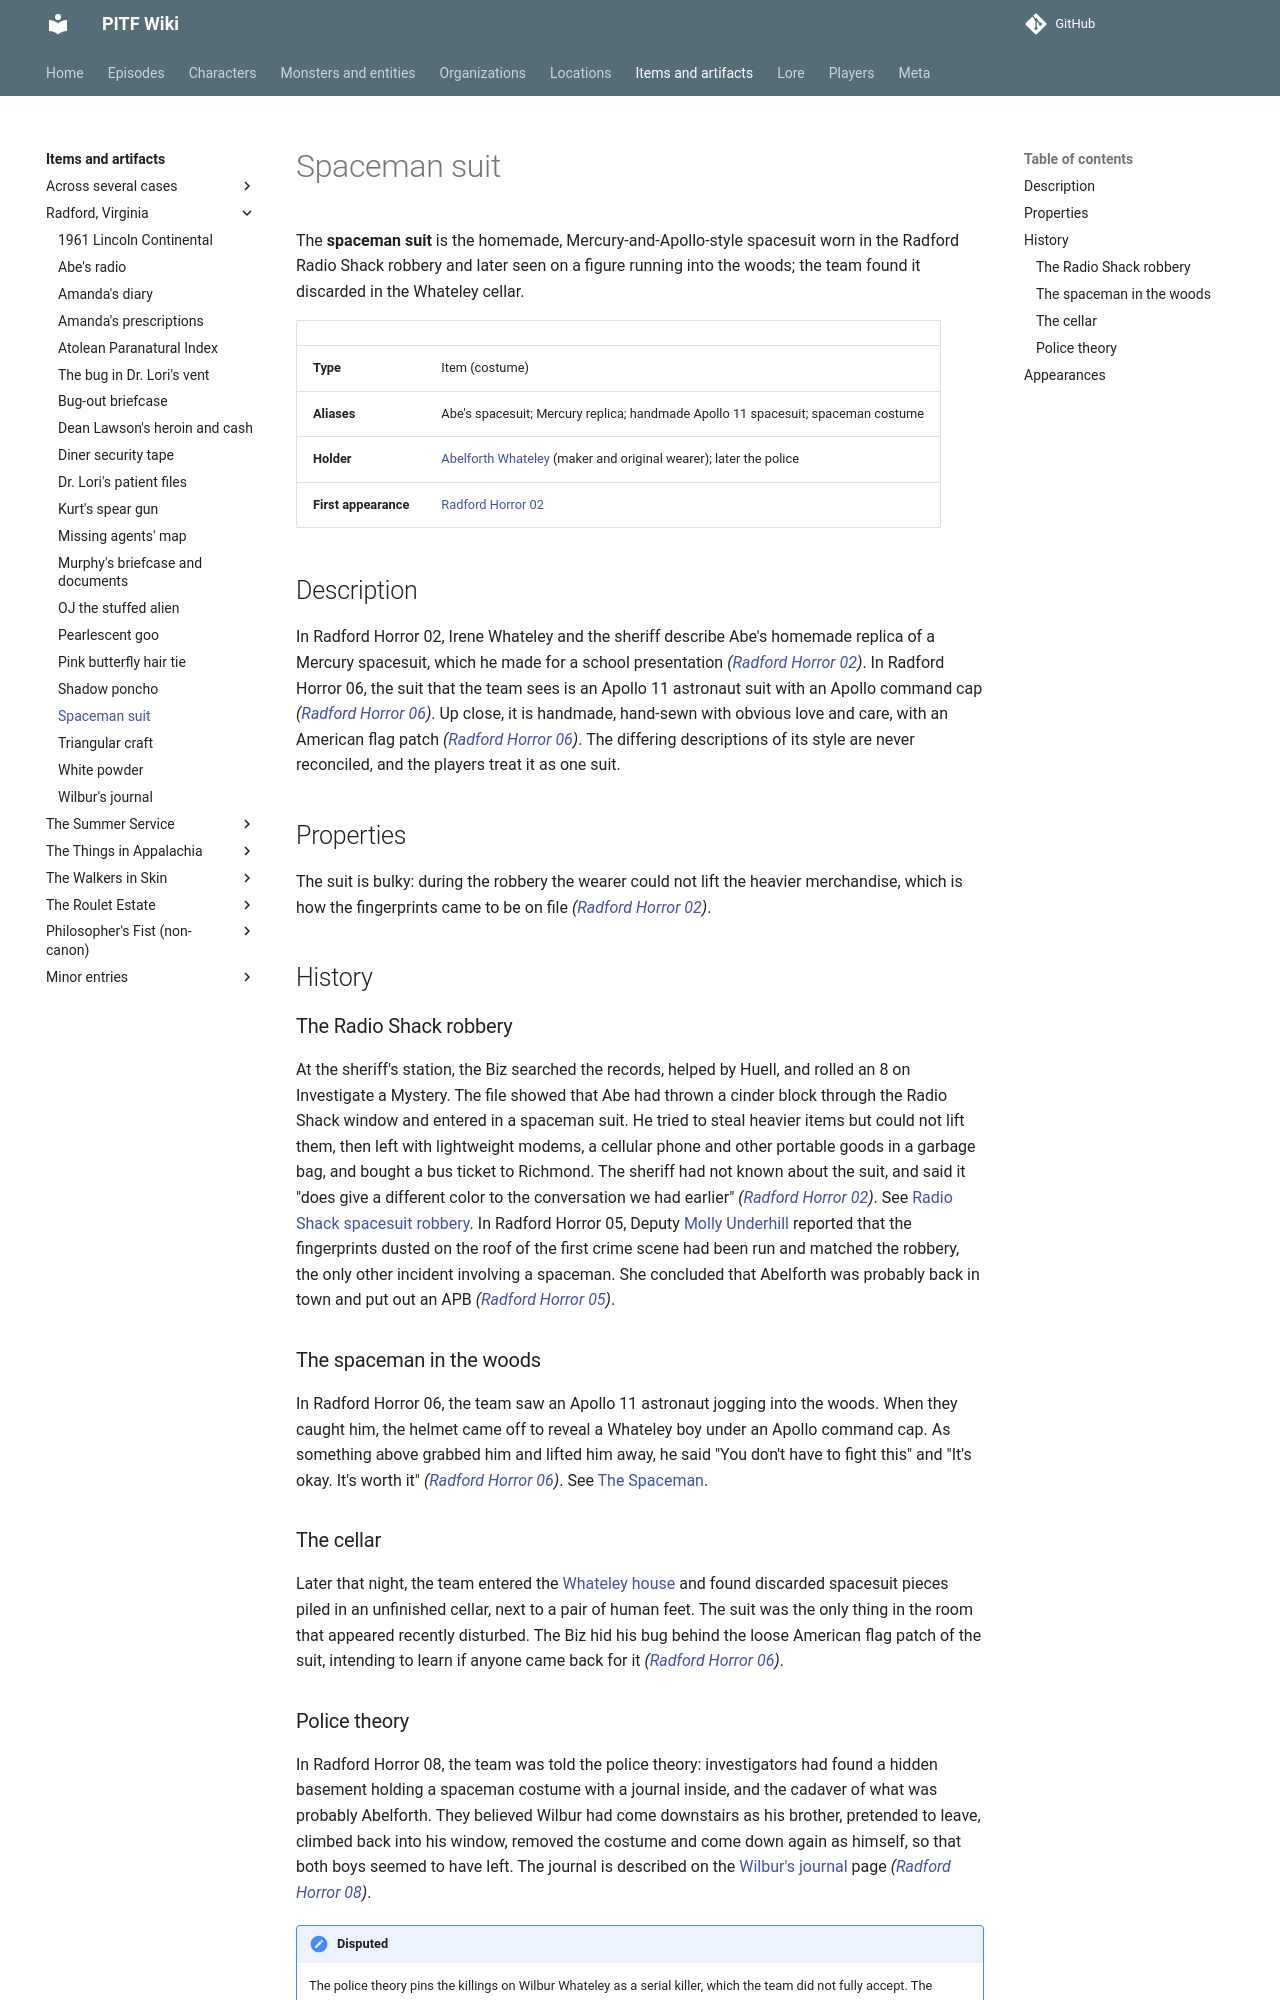

repository: AndreTInfante/pitf-wiki · page: items/spaceman-suit/index.html · generator: mkdocs

# Spaceman suit

The **spaceman suit** is the homemade, Mercury-and-Apollo-style spacesuit worn in the Radford Radio Shack robbery and later seen on a figure running into the woods; the team found it discarded in the Whateley cellar.

| | |
|---|---|
| **Type** | Item (costume) |
| **Aliases** | Abe's spacesuit; Mercury replica; handmade Apollo 11 spacesuit; spaceman costume |
| **Holder** | [Abelforth Whateley](../characters/abelforth-whateley.md) (maker and original wearer); later the police |
| **First appearance** | [Radford Horror 02](../episodes/radford-horror/02.md) |

## Description

In Radford Horror 02, Irene Whateley and the sheriff describe Abe's homemade replica of a Mercury spacesuit, which he made for a school presentation *([Radford Horror 02](../episodes/radford-horror/02.md))*. In Radford Horror 06, the suit that the team sees is an Apollo 11 astronaut suit with an Apollo command cap *([Radford Horror 06](../episodes/radford-horror/06.md))*. Up close, it is handmade, hand-sewn with obvious love and care, with an American flag patch *([Radford Horror 06](../episodes/radford-horror/06.md))*. The differing descriptions of its style are never reconciled, and the players treat it as one suit.

## Properties

The suit is bulky: during the robbery the wearer could not lift the heavier merchandise, which is how the fingerprints came to be on file *([Radford Horror 02](../episodes/radford-horror/02.md))*.

## History

### The Radio Shack robbery

At the sheriff's station, the Biz searched the records, helped by Huell, and rolled an 8 on Investigate a Mystery. The file showed that Abe had thrown a cinder block through the Radio Shack window and entered in a spaceman suit. He tried to steal heavier items but could not lift them, then left with lightweight modems, a cellular phone and other portable goods in a garbage bag, and bought a bus ticket to Richmond. The sheriff had not known about the suit, and said it "does give a different color to the conversation we had earlier" *([Radford Horror 02](../episodes/radford-horror/02.md))*. See [Radio Shack spacesuit robbery](../lore/radio-shack-robbery.md). In Radford Horror 05, Deputy [Molly Underhill](../characters/molly-underhill.md) reported that the fingerprints dusted on the roof of the first crime scene had been run and matched the robbery, the only other incident involving a spaceman. She concluded that Abelforth was probably back in town and put out an APB *([Radford Horror 05](../episodes/radford-horror/05.md))*.

### The spaceman in the woods

In Radford Horror 06, the team saw an Apollo 11 astronaut jogging into the woods. When they caught him, the helmet came off to reveal a Whateley boy under an Apollo command cap. As something above grabbed him and lifted him away, he said "You don't have to fight this" and "It's okay. It's worth it" *([Radford Horror 06](../episodes/radford-horror/06.md))*. See [The Spaceman](../monsters/spaceman.md).

### The cellar

Later that night, the team entered the [Whateley house](../locations/whateley-house.md) and found discarded spacesuit pieces piled in an unfinished cellar, next to a pair of human feet. The suit was the only thing in the room that appeared recently disturbed. The Biz hid his bug behind the loose American flag patch of the suit, intending to learn if anyone came back for it *([Radford Horror 06](../episodes/radford-horror/06.md))*.
